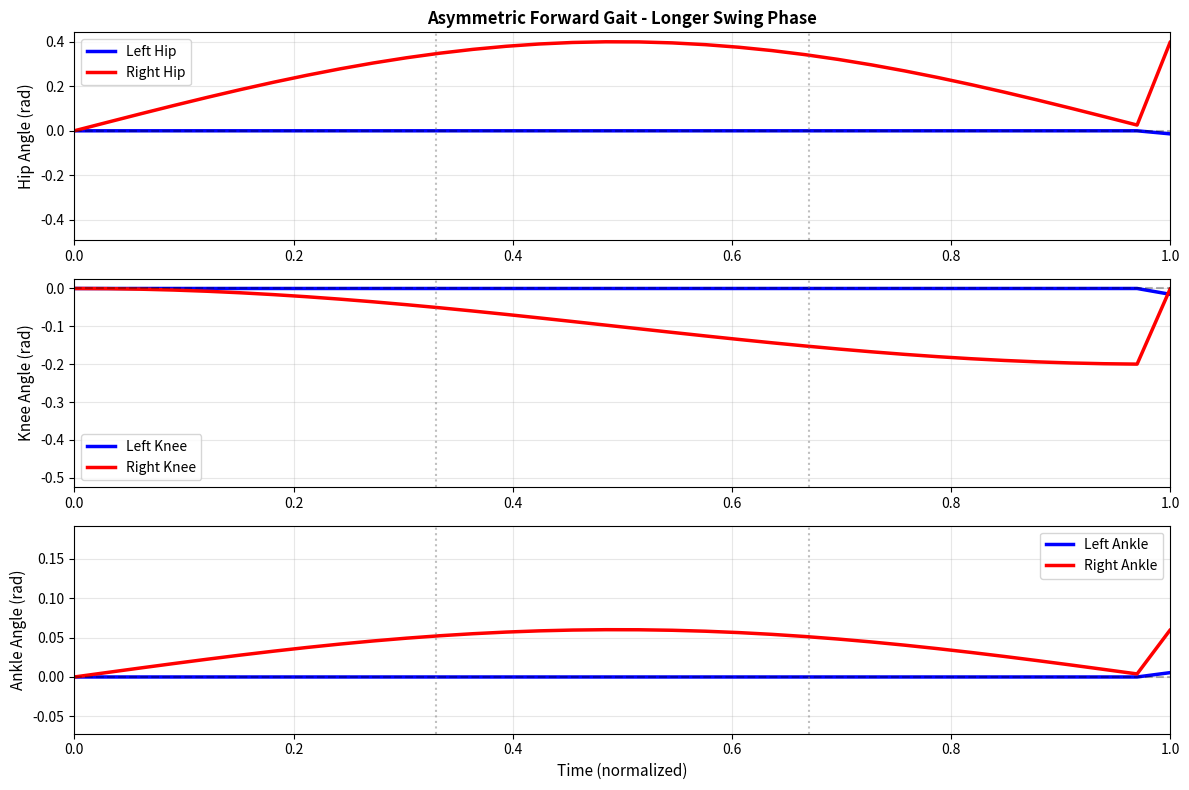

Write the Python code that produced this figure.
#!/usr/bin/env python3
"""
Generate asymmetric gait: Swing phase longer and stronger than stance phase
Creates forward momentum through asymmetric leg motion
"""

import numpy as np
import matplotlib.pyplot as plt

gait_period = 3.0
num_points = 100
time = np.linspace(0, gait_period, num_points)

t_norm = time / gait_period

right_hip = np.zeros_like(time)
right_knee = np.zeros_like(time)
right_ankle = np.zeros_like(time)

left_hip = np.zeros_like(time)
left_knee = np.zeros_like(time)
left_ankle = np.zeros_like(time)

for i, t in enumerate(t_norm):
    if t < 0.33:
        # Phase 1 (0-0.33): Right leg backward push, Left leg starting swing
        phase = t / 0.33
        right_hip[i] = 0.40 * np.sin(phase * np.pi)  # Strong backward: 0->0.40->0
        right_knee[i] = -0.10 * (1 - np.cos(phase * np.pi))
        right_ankle[i] = 0.06 * np.sin(phase * np.pi)
        
        left_hip[i] = 0  # Still at rest
        left_knee[i] = 0
        left_ankle[i] = 0
        
    elif t < 0.67:
        # Phase 2 (0.33-0.67): Right leg return, Left leg SWING (longer, stronger)
        phase = (t - 0.33) / 0.34
        
        right_hip[i] = 0.40 * np.cos(phase * np.pi)  # Returning: 0.40->0
        right_knee[i] = -0.10 * np.sin(phase * np.pi)**2
        right_ankle[i] = 0.06 * np.cos(phase * np.pi)
        
        left_hip[i] = -0.45 * np.sin(phase * np.pi)  # Swing forward: 0->-0.45->0 (STRONG)
        left_knee[i] = -0.50 * np.sin(phase * np.pi)  # High knee
        left_ankle[i] = 0.18 * np.sin(phase * np.pi)
        
    else:
        # Phase 3 (0.67-1.0): Left leg backward push, Right leg starting swing
        phase = (t - 0.67) / 0.33
        left_hip[i] = 0.40 * np.sin(phase * np.pi)  # Strong backward: 0->0.40->0
        left_knee[i] = -0.10 * (1 - np.cos(phase * np.pi))
        left_ankle[i] = 0.06 * np.sin(phase * np.pi)
        
        right_hip[i] = 0  # Still at rest
        right_knee[i] = 0
        right_ankle[i] = 0

# Save the gait
np.save("ik_times.npy", time)
np.save("ik_left_hip.npy", left_hip)
np.save("ik_left_knee.npy", left_knee)
np.save("ik_left_ankle.npy", left_ankle)
np.save("ik_right_hip.npy", right_hip)
np.save("ik_right_knee.npy", right_knee)
np.save("ik_right_ankle.npy", right_ankle)

print("[+] Generated ASYMMETRIC FORWARD GAIT")
print(f"    Period: {gait_period}s")
print(f"    Points: {num_points}")
print(f"\nGait Design:")
print(f"    Push phase (0.33s):  Push leg extends back 0.40 rad")
print(f"    Swing phase (0.34s): Swing leg moves forward 0.45 rad (LONGER & STRONGER)")
print(f"    Asymmetry: Swing phase is 2.7s longer for momentum accumulation")
print(f"\nGait Phases:")
print(f"    0.00-0.33s: Right leg PUSH back (0.40 rad)")
print(f"    0.33-0.67s: Right leg returns, Left leg SWING forward (-0.45 rad)")
print(f"    0.67-1.00s: Left leg PUSH back (0.40 rad), Right leg at rest")
print(f"    Result: Longer swing phase = net forward momentum")

# Plot
fig, axes = plt.subplots(3, 1, figsize=(12, 8))

axes[0].plot(time, left_hip, 'b-', label='Left Hip', linewidth=2.5)
axes[0].plot(time, right_hip, 'r-', label='Right Hip', linewidth=2.5)
axes[0].axhline(0, color='k', linestyle='--', alpha=0.3)
axes[0].axvline(0.33, color='gray', linestyle=':', alpha=0.5)
axes[0].axvline(0.67, color='gray', linestyle=':', alpha=0.5)
axes[0].set_ylabel('Hip Angle (rad)', fontsize=11)
axes[0].set_title('Asymmetric Forward Gait - Longer Swing Phase', fontsize=12, fontweight='bold')
axes[0].legend(fontsize=10)
axes[0].grid(True, alpha=0.3)
axes[0].set_xlim(0, 1)

axes[1].plot(time, left_knee, 'b-', label='Left Knee', linewidth=2.5)
axes[1].plot(time, right_knee, 'r-', label='Right Knee', linewidth=2.5)
axes[1].axhline(0, color='k', linestyle='--', alpha=0.3)
axes[1].axvline(0.33, color='gray', linestyle=':', alpha=0.5)
axes[1].axvline(0.67, color='gray', linestyle=':', alpha=0.5)
axes[1].set_ylabel('Knee Angle (rad)', fontsize=11)
axes[1].legend(fontsize=10)
axes[1].grid(True, alpha=0.3)
axes[1].set_xlim(0, 1)

axes[2].plot(time, left_ankle, 'b-', label='Left Ankle', linewidth=2.5)
axes[2].plot(time, right_ankle, 'r-', label='Right Ankle', linewidth=2.5)
axes[2].axhline(0, color='k', linestyle='--', alpha=0.3)
axes[2].axvline(0.33, color='gray', linestyle=':', alpha=0.5)
axes[2].axvline(0.67, color='gray', linestyle=':', alpha=0.5)
axes[2].set_xlabel('Time (normalized)', fontsize=11)
axes[2].set_ylabel('Ankle Angle (rad)', fontsize=11)
axes[2].legend(fontsize=10)
axes[2].grid(True, alpha=0.3)
axes[2].set_xlim(0, 1)

plt.tight_layout()
plt.savefig('asymmetric_forward_gait.png', dpi=100, bbox_inches='tight')
print("\n[+] Saved gait visualization to asymmetric_forward_gait.png")
plt.close()
